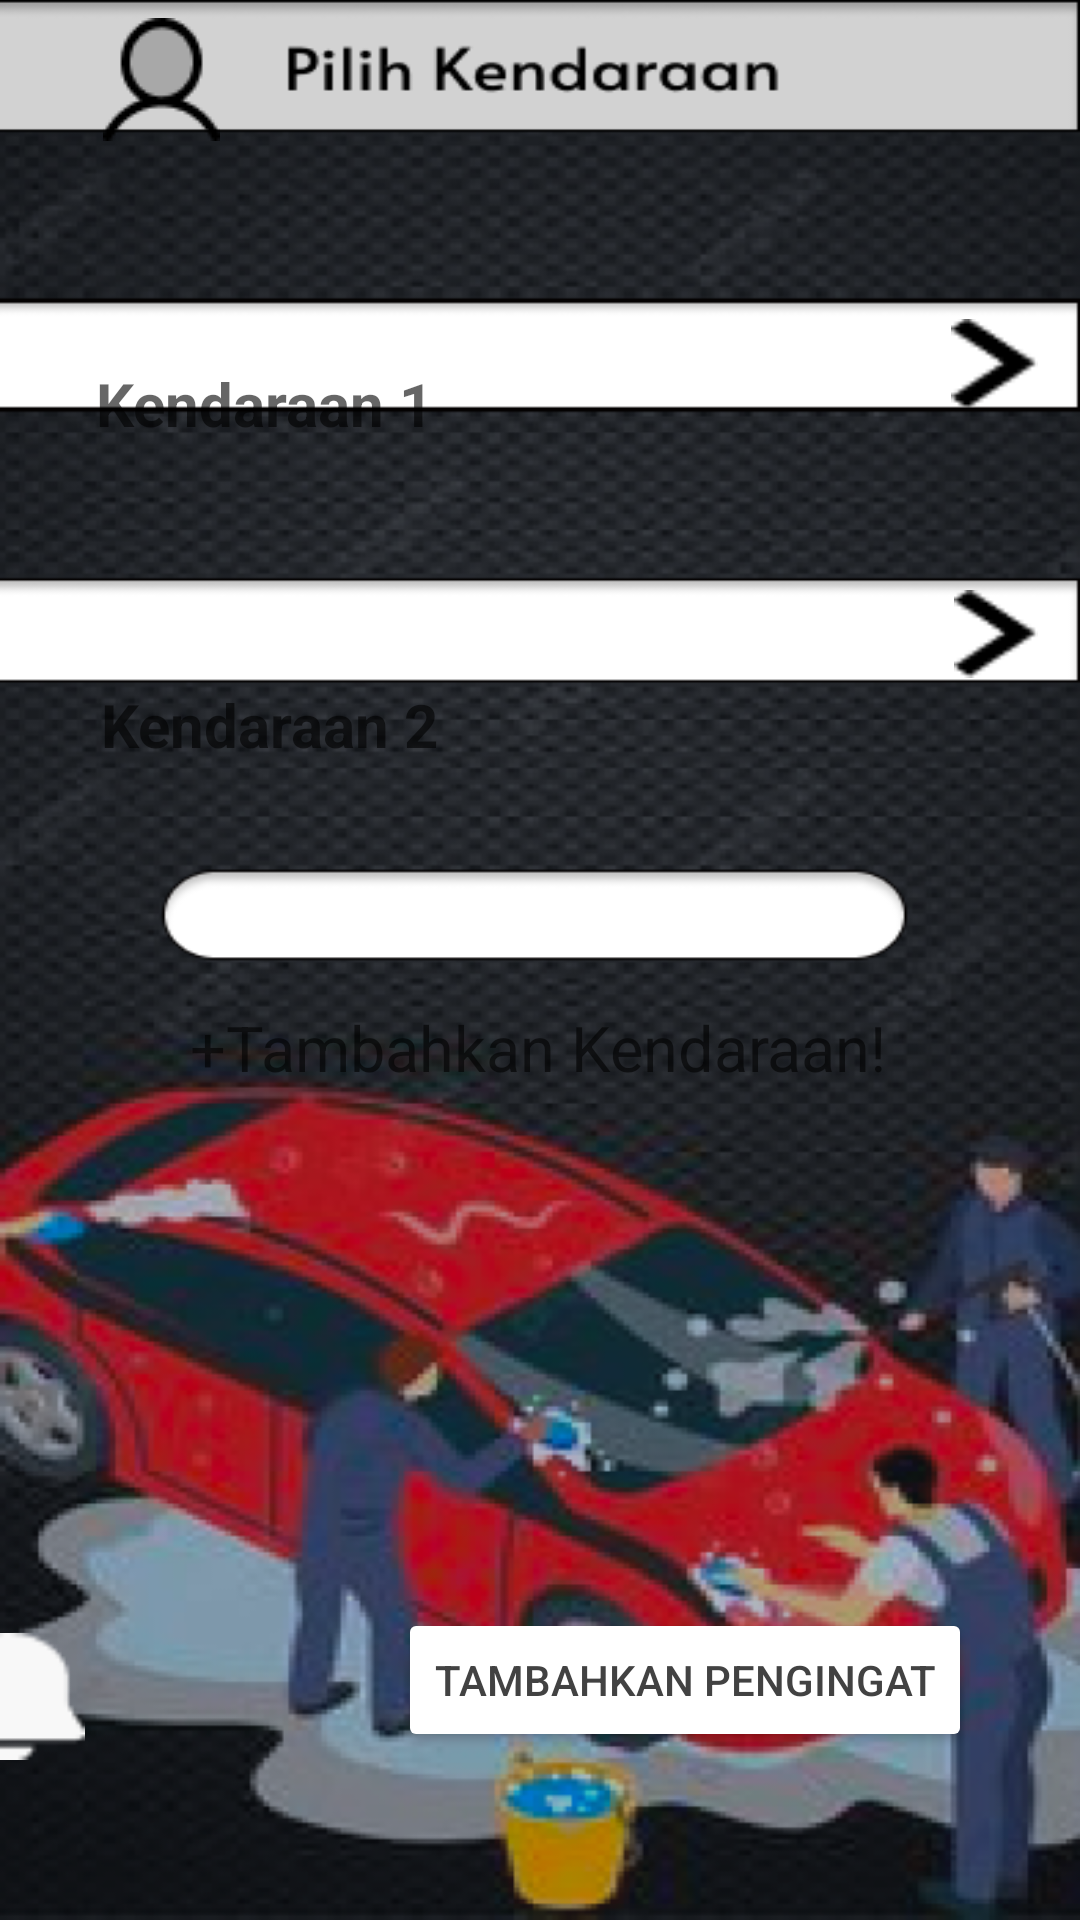

The Android layout XML behind this screen, and the referenced resources:
<!-- AndroidManifest.xml: application theme Theme.CarCare -->
<!-- res/layout/activity_pilih_kendaraan.xml -->
<?xml version="1.0" encoding="utf-8"?>
<androidx.constraintlayout.widget.ConstraintLayout xmlns:android="http://schemas.android.com/apk/res/android"
    xmlns:app="http://schemas.android.com/apk/res-auto"
    xmlns:tools="http://schemas.android.com/tools"
    android:layout_width="match_parent"
    android:layout_height="match_parent"
    android:background="@drawable/pilihkendaraanview"
    tools:context=".PilihKendaraan">


    <ImageView
        android:id="@+id/choose_first_vehicle_image"
        android:layout_width="29dp"
        android:layout_height="32dp"
        app:layout_constraintBottom_toBottomOf="parent"
        app:layout_constraintEnd_toEndOf="parent"
        app:layout_constraintHorizontal_bias="0.958"
        app:layout_constraintStart_toStartOf="parent"
        app:layout_constraintTop_toTopOf="parent"
        app:layout_constraintVertical_bias="0.173"
        app:srcCompat="@drawable/next" />

    <ImageView
        android:id="@+id/choose_second_vehicle_image"
        android:layout_width="28dp"
        android:layout_height="30dp"
        app:layout_constraintBottom_toBottomOf="parent"
        app:layout_constraintEnd_toEndOf="parent"
        app:layout_constraintHorizontal_bias="0.958"
        app:layout_constraintStart_toStartOf="parent"
        app:layout_constraintTop_toTopOf="parent"
        app:layout_constraintVertical_bias="0.322"
        app:srcCompat="@drawable/next" />



    <TextView
        android:id="@+id/choose_first_vehicle_text"
        android:layout_width="wrap_content"
        android:layout_height="wrap_content"
        android:layout_marginTop="121sp"
        android:layout_marginStart="5sp"
        android:hint="Kendaraan 1"
        android:textSize="20sp"
        android:textStyle="bold"
        app:layout_constraintEnd_toEndOf="parent"
        app:layout_constraintHorizontal_bias="0.111"
        app:layout_constraintStart_toStartOf="parent"
        app:layout_constraintTop_toTopOf="parent" />

    <TextView
        android:id="@+id/choose_second_vehicle_text"
        android:layout_width="wrap_content"
        android:layout_height="wrap_content"
        android:layout_marginStart="5sp"
        android:layout_marginTop="80dp"
        android:hint="Kendaraan 2"
        android:textSize="20sp"
        android:textStyle="bold"
        app:layout_constraintEnd_toEndOf="parent"
        app:layout_constraintHorizontal_bias="0.118"
        app:layout_constraintStart_toStartOf="parent"
        app:layout_constraintTop_toBottomOf="@+id/choose_first_vehicle_text" />

    <TextView
        android:id="@+id/choose_add_vehicle_text"
        android:layout_width="wrap_content"
        android:layout_height="wrap_content"
        android:layout_marginTop="80sp"
        android:hint="+Tambahkan Kendaraan!"
        android:textSize="21sp"
        app:layout_constraintEnd_toEndOf="parent"
        app:layout_constraintHorizontal_bias="0.497"
        app:layout_constraintStart_toStartOf="parent"
        app:layout_constraintTop_toBottomOf="@+id/choose_second_vehicle_text" />

    <ImageView
        android:id="@+id/choose_notification_image"
        android:layout_width="52dp"
        android:layout_height="51dp"
        android:layout_marginEnd="332dp"
        app:layout_constraintBottom_toBottomOf="parent"
        app:layout_constraintEnd_toEndOf="parent"
        app:layout_constraintTop_toTopOf="parent"
        app:layout_constraintVertical_bias="0.917"
        app:srcCompat="@drawable/notification" />

    <Button
        android:id="@+id/choose_add_reminder_button"
        android:layout_width="wrap_content"
        android:layout_height="wrap_content"
        android:layout_marginBottom="56dp"
        android:backgroundTint="@color/cardview_light_background"
        android:text="Tambahkan Pengingat"
        android:textColor="@color/cardview_dark_background"
        app:layout_constraintBottom_toBottomOf="parent"
        app:layout_constraintEnd_toEndOf="parent"
        app:layout_constraintHorizontal_bias="0.743"
        app:layout_constraintStart_toEndOf="@+id/choose_notification_image" />

    <ImageView
        android:id="@+id/choose_logout_icon"
        android:layout_width="wrap_content"
        android:layout_height="wrap_content"
        app:layout_constraintBottom_toBottomOf="parent"
        app:layout_constraintEnd_toEndOf="parent"
        app:layout_constraintHorizontal_bias="0.107"
        app:layout_constraintStart_toStartOf="parent"
        app:layout_constraintTop_toTopOf="parent"
        app:layout_constraintVertical_bias="0.01"
        app:srcCompat="@drawable/acc_photo" />

</androidx.constraintlayout.widget.ConstraintLayout>
<!-- resources referenced by this layout -->
<resources>
  <!-- drawable acc_photo: png bitmap (drawable, 832 bytes) -->
  <!-- drawable next: png bitmap (drawable, 297 bytes) -->
  <!-- drawable notification: png bitmap (drawable, 531 bytes) -->
  <!-- drawable pilihkendaraanview: png bitmap (drawable, 256719 bytes) -->
  <style name="Theme.CarCare" parent="Theme.MaterialComponents.DayNight.NoActionBar">
          
          <item name="colorPrimary">@color/purple_500</item>
          <item name="colorPrimaryVariant">@color/purple_700</item>
          <item name="colorOnPrimary">@color/white</item>
          
          <item name="colorSecondary">@color/teal_200</item>
          <item name="colorSecondaryVariant">@color/teal_700</item>
          <item name="colorOnSecondary">@color/black</item>
          
          <item name="android:statusBarColor">?attr/colorPrimaryVariant</item>
          
      </style>
  <!-- not gathered from this repository: default colours our renderer supplied (Android Studio template values) -->
  <color name="purple_500">#FF6200EE</color>
  <color name="purple_700">#FF3700B3</color>
  <color name="teal_200">#FF03DAC5</color>
  <color name="teal_700">#FF018786</color>
  <color name="black">#FF000000</color>
  <color name="white">#FFFFFFFF</color>
</resources>
